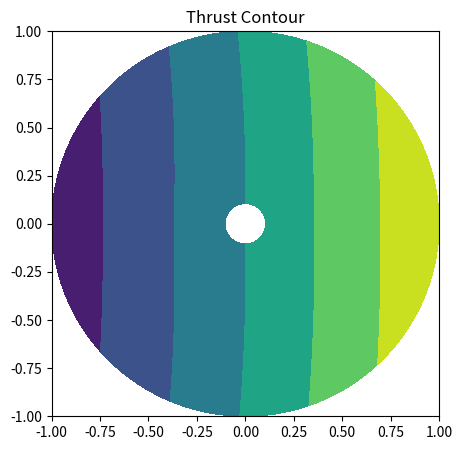

Generate this figure with matplotlib:
# -*- coding: utf-8 -*-

import math
import numpy as np
import matplotlib.pyplot as plt

#  Density, Radius, root radius, number of blades, chord and mass respectively
rho=0.02
R=0.5
Rrc=0.0525
b=3
c=0.0508
m=2
g=3.72

# RPM, angular velocity and vertical velocity
rpm=2000
omega = 2*math.pi*rpm/60

# Lift coefficient terms:
a=8

# # Drag coefficient terms:
# cd0=0.0113
# cd1=1.25

# Coefficient of drag (fuselage) and wetted area
Cd_f = 0.4
S=0.9

# Forward velocity
V_inf=30 #100 km/hr = 27.7 m/s
v=6

# alpha_tpp calculation
drag = 0.5 * rho * (Cd_f) * V_inf**2 * S
weight=m*g
alpha_tpp = math.atan(drag/weight)

# Thrust, thrust coefficient and advance ratio calculation
T = weight/math.cos(alpha_tpp)
C_T = T/(rho*math.pi*(R**2)*(omega*R)**2)
mu=(V_inf*math.cos(alpha_tpp))/(omega*R)


# Inflow model
lamb_ig = C_T/(mu*2)
lamb_g =lamb_ig+(V_inf*math.sin(alpha_tpp)/(omega*R))

def inflow(r, psi): # non-uniform main rotor inflow
    lamb_i = lamb_ig*(1+(((4*mu)/3)/(mu+1.2*(lamb_g)))*(r/R)*math.cos(psi))
    lamb_i = lamb_i + ((V_inf*math.sin(alpha_tpp))/(omega*R))
    return (lamb_i)

# Angles (Pitch and flap)
# collective pitch, lateral and longitudinal cyclic
theta_0 = 27
theta_tw = 12
theta_1c = 5.61
theta_1s = -12.43
# flap angle, longitudinal and lateral tilt
beta_0 = 24

# converting to radians
theta_0 = theta_0*math.pi/180
theta_tw = theta_tw*math.pi/180
theta_1s = theta_1s*math.pi/180
theta_1c = theta_1c*math.pi/180
beta_0 = beta_0*math.pi/180

def pitch(r, psi):
    return (theta_0 + theta_tw*(r/R) + theta_1c*math.cos(psi) + theta_1s*math.sin(psi))
# Function to calculate Pitch values. 

def aoa(r, psi):
    U_P = inflow(r,psi)*omega*R+V_inf*math.cos(psi)*math.sin(beta_0)+6
    U_T = omega*r + V_inf*math.sin(psi)*math.cos(alpha_tpp)
    return (pitch(r, psi) - math.atan(U_P/U_T))

rpts=[]
for i in range(2000):
    rpts.append(Rrc + i*(R-Rrc)/2000)
#Dividing rotor blade into 2000 segmets

psipts=[]
for i in range(360):
    psipts.append(i*math.pi/180)
# Dividing Azimuthal angles into 360 components

#Sectional lift
def lift(r,psi):
    t1=theta_0 * omega**2 * r**2 + 2* V_inf**2 * omega * r * theta_0 *math.sin(psi) + theta_0*V_inf**2 * (math.sin(psi))**2
    + theta_tw * omega**2 * r**3 / R + 2*V_inf * omega *theta_tw * r**2 * math.sin(psi) /R +theta_tw*(r/R)*(math.sin(psi))**2
    t2 = omega**2 * r**2 * theta_1c * math.cos(psi) + 2 * omega * r * V_inf * theta_1c * math.sin(psi) * math.cos(psi) + V_inf**2 * theta_1c * (math.sin(psi))**2 * math.cos(psi)
    + omega**2 + r**2 + theta_1s * math.sin(psi) + V_inf**2 + theta_1s * (math.sin(psi))**3 + 2 * omega * r * V_inf * theta_1s *(math.sin(psi))**2
    t3 = - omega**2 * R * inflow(r, psi) * r - V_inf * omega * R * inflow(r, psi) * math.sin(psi) 
    -omega * r * V_inf * beta_0 * math.cos(psi) - V_inf**2 * beta_0 * math.cos(psi) * math.sin(psi)
    L=t1+t2+t3
    return L
    
# Calculating thrust from sectional lift
def thrust(r,psi):
    T=b*(1/(2*math.pi))*lift(r,psi)
    return T

# Assigning coordinates for contour plot
def Rotate_for_plot(x2, y2, theta):
    X = (x2 * np.cos(theta) - y2 * np.sin(theta))
    Y = (x2 * np.sin(theta) + y2 * np.cos(theta))
    return X,Y

radius=np.linspace(Rrc,R,2000)

x_values= np.zeros((361,2000))  # N is number of azimuthal divisions , IM  is number of radial divisions
y_values= np.zeros((361,2000))  
z_values= np.zeros((361,2000))
for j in range(361):
    for i in range(2000):
        x_values[j][i],y_values[j][i] = Rotate_for_plot(0,radius[i]/R, -j*(math.pi/180)) # dpsi is (360/(N-1))*(pi/180)  ,in radians , R_tip is tip radius

fig, ax = plt.subplots(1, 1, dpi=120, figsize=(5,5))
# 'Thrust_plot_array' is a (N,IM) size array, rows represent azimuthal location and columns represent radial location
#  You should fill 'Thrust_plot_array' inside loop (according to your way of making the code)
Thrust_plot_array=np.zeros((360,2000))
for j in range(360):
    for i in range(2000):
        Thrust_plot_array[j][i]=thrust(radius[i], j*(math.pi/180))
for j in range(361):
    if j==360:
        z_values[j,:] = Thrust_plot_array [0,:]   
    else:
        z_values[j,:] = Thrust_plot_array [j,:]

ax.contourf(x_values,y_values, z_values)
ax.set_title('Thrust Contour')
plt.xlim(-1,1)
plt.ylim(-1,1)
plt.show()